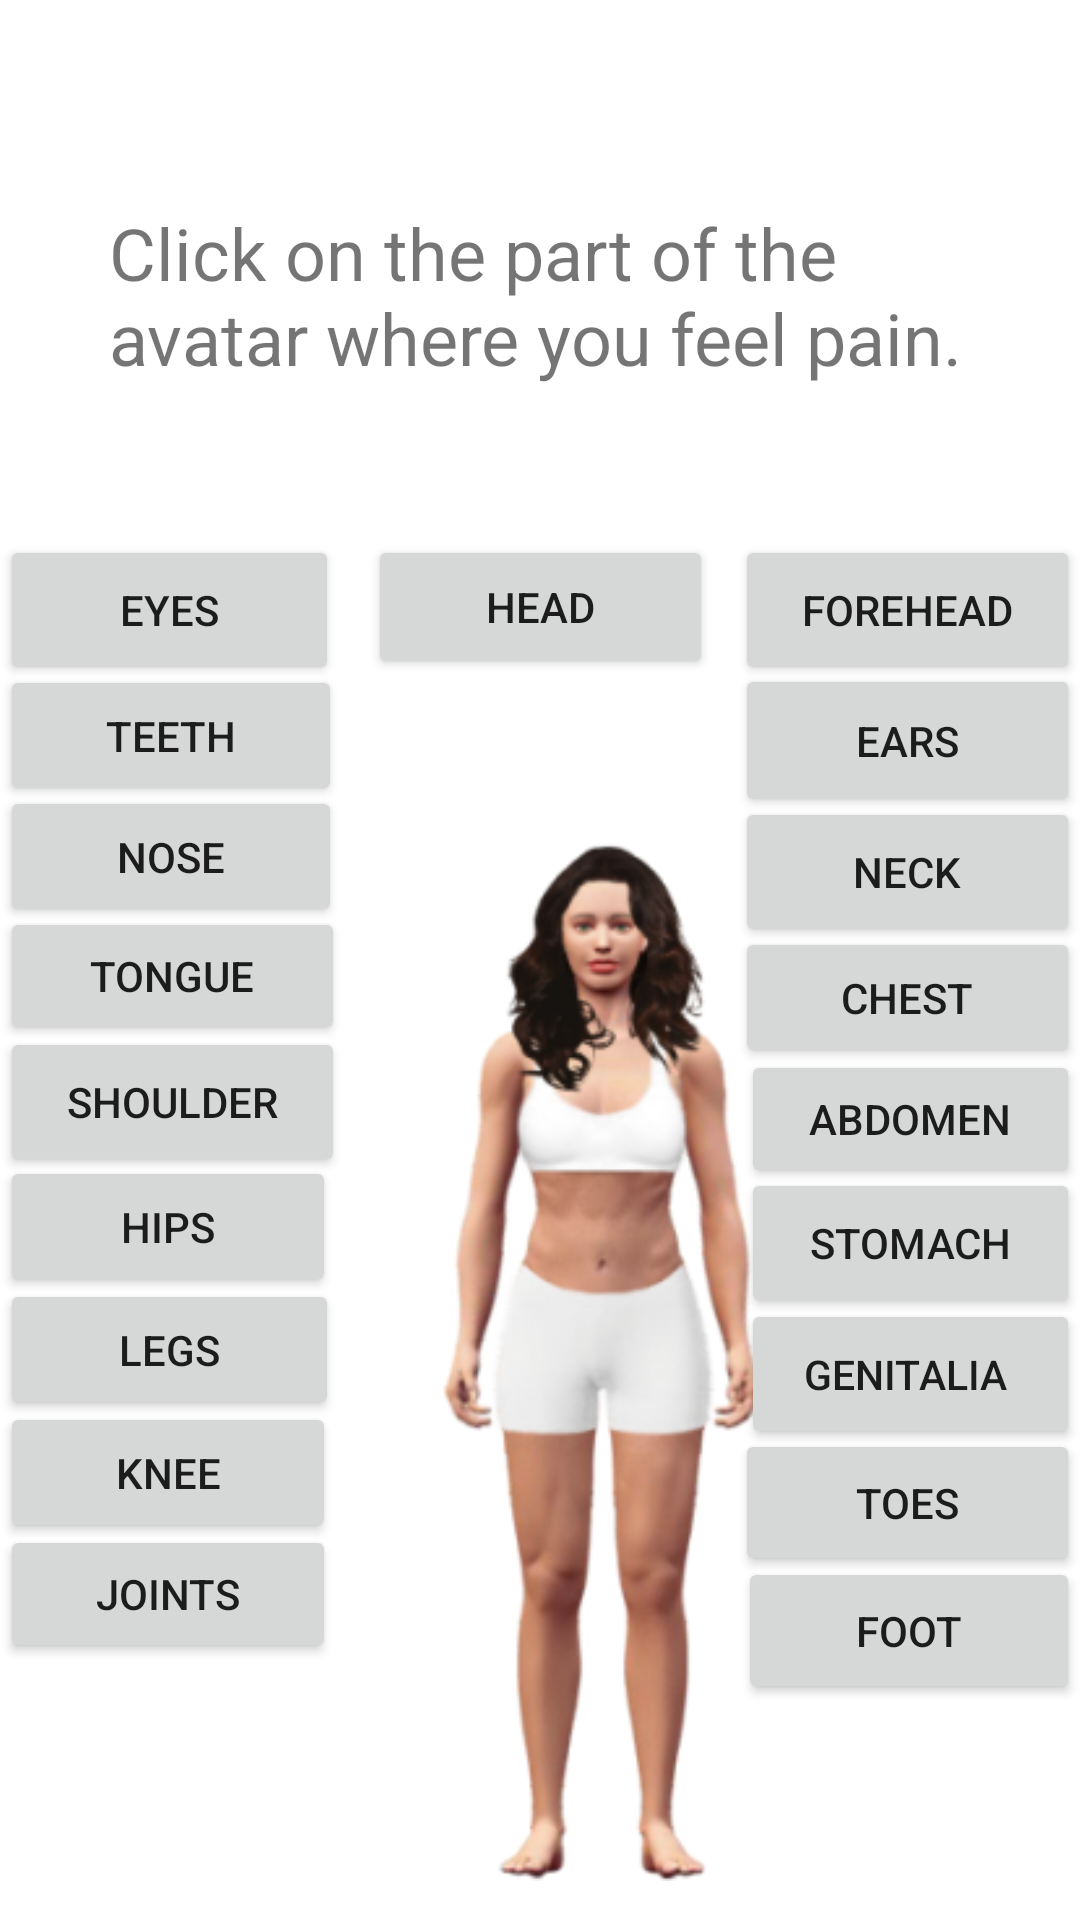

Android layout source for this screen:
<!-- AndroidManifest.xml: application theme Theme.Meditect -->
<!-- res/layout/activity_main3.xml -->
<?xml version="1.0" encoding="utf-8"?>
<androidx.constraintlayout.widget.ConstraintLayout xmlns:android="http://schemas.android.com/apk/res/android"
    xmlns:app="http://schemas.android.com/apk/res-auto"
    xmlns:tools="http://schemas.android.com/tools"
    android:layout_width="match_parent"
    android:layout_height="match_parent"
    tools:context=".MainActivity3">

    <Button
        android:id="@+id/button2"
        android:layout_width="114dp"
        android:layout_height="47dp"
        android:text="Teeth"
        app:layout_constraintBottom_toBottomOf="parent"
        app:layout_constraintEnd_toEndOf="parent"
        app:layout_constraintHorizontal_bias="0.0"
        app:layout_constraintStart_toStartOf="parent"
        app:layout_constraintTop_toTopOf="parent"
        app:layout_constraintVertical_bias="0.374" />

    <Button
        android:id="@+id/button3"
        android:layout_width="113dp"
        android:layout_height="50dp"
        android:onClick="toEyes"
        android:text="Eyes"
        app:layout_constraintBottom_toBottomOf="parent"
        app:layout_constraintEnd_toEndOf="parent"
        app:layout_constraintHorizontal_bias="0.0"
        app:layout_constraintStart_toStartOf="parent"
        app:layout_constraintTop_toTopOf="parent"
        app:layout_constraintVertical_bias="0.302" />

    <Button
        android:id="@+id/button4"
        android:layout_width="114dp"
        android:layout_height="47dp"
        android:onClick="toEyes"
        android:text="Nose"
        app:layout_constraintBottom_toBottomOf="parent"
        app:layout_constraintEnd_toEndOf="parent"
        app:layout_constraintHorizontal_bias="0.0"
        app:layout_constraintStart_toStartOf="parent"
        app:layout_constraintTop_toTopOf="parent"
        app:layout_constraintVertical_bias="0.442"
        tools:ignore="OnClick" />

    <Button
        android:id="@+id/button5"
        android:layout_width="112dp"
        android:layout_height="47dp"
        android:text="Knee"
        app:layout_constraintBottom_toBottomOf="parent"
        app:layout_constraintEnd_toEndOf="parent"
        app:layout_constraintHorizontal_bias="0.0"
        app:layout_constraintStart_toStartOf="parent"
        app:layout_constraintTop_toTopOf="parent"
        app:layout_constraintVertical_bias="0.788" />

    <Button
        android:id="@+id/button6"
        android:layout_width="112dp"
        android:layout_height="46dp"
        android:text="Joints"
        app:layout_constraintBottom_toBottomOf="parent"
        app:layout_constraintEnd_toEndOf="parent"
        app:layout_constraintHorizontal_bias="0.0"
        app:layout_constraintStart_toStartOf="parent"
        app:layout_constraintTop_toTopOf="parent"
        app:layout_constraintVertical_bias="0.856" />

    <Button
        android:id="@+id/button7"
        android:layout_width="115dp"
        android:layout_height="46dp"
        android:text="Tongue"
        app:layout_constraintBottom_toBottomOf="parent"
        app:layout_constraintEnd_toEndOf="parent"
        app:layout_constraintHorizontal_bias="0.0"
        app:layout_constraintStart_toStartOf="parent"
        app:layout_constraintTop_toTopOf="parent"
        app:layout_constraintVertical_bias="0.509" />

    <Button
        android:id="@+id/button8"
        android:layout_width="115dp"
        android:layout_height="50dp"
        android:text="Shoulder"
        app:layout_constraintBottom_toBottomOf="parent"
        app:layout_constraintEnd_toEndOf="parent"
        app:layout_constraintHorizontal_bias="0.0"
        app:layout_constraintStart_toStartOf="parent"
        app:layout_constraintTop_toTopOf="parent"
        app:layout_constraintVertical_bias="0.58" />

    <Button
        android:id="@+id/button9"
        android:layout_width="113dp"
        android:layout_height="47dp"
        android:text="Legs"
        app:layout_constraintBottom_toBottomOf="parent"
        app:layout_constraintEnd_toEndOf="parent"
        app:layout_constraintHorizontal_bias="0.0"
        app:layout_constraintStart_toStartOf="parent"
        app:layout_constraintTop_toTopOf="parent"
        app:layout_constraintVertical_bias="0.719" />

    <Button
        android:id="@+id/button10"
        android:layout_width="112dp"
        android:layout_height="47dp"
        android:text="Hips"
        app:layout_constraintBottom_toBottomOf="parent"
        app:layout_constraintEnd_toEndOf="parent"
        app:layout_constraintHorizontal_bias="0.0"
        app:layout_constraintStart_toStartOf="parent"
        app:layout_constraintTop_toTopOf="parent"
        app:layout_constraintVertical_bias="0.65" />

    <Button
        android:id="@+id/button11"
        android:layout_width="113dp"
        android:layout_height="50dp"
        android:onClick="genitalia"
        android:text="Genitalia "
        android:textSize="13.5sp"
        app:layout_constraintBottom_toBottomOf="parent"
        app:layout_constraintEnd_toEndOf="parent"
        app:layout_constraintHorizontal_bias="1.0"
        app:layout_constraintStart_toStartOf="parent"
        app:layout_constraintTop_toTopOf="parent"
        app:layout_constraintVertical_bias="0.734" />

    <Button
        android:id="@+id/button12"
        android:layout_width="115dp"
        android:layout_height="50dp"
        android:text="Forehead"
        app:layout_constraintBottom_toBottomOf="parent"
        app:layout_constraintEnd_toEndOf="parent"
        app:layout_constraintHorizontal_bias="1.0"
        app:layout_constraintStart_toStartOf="parent"
        app:layout_constraintTop_toTopOf="parent"
        app:layout_constraintVertical_bias="0.302" />

    <Button
        android:id="@+id/button13"
        android:layout_width="115dp"
        android:layout_height="51dp"
        android:text="Ears"
        app:layout_constraintBottom_toBottomOf="parent"
        app:layout_constraintEnd_toEndOf="parent"
        app:layout_constraintHorizontal_bias="1.0"
        app:layout_constraintStart_toStartOf="parent"
        app:layout_constraintTop_toTopOf="parent"
        app:layout_constraintVertical_bias="0.376" />

    <Button
        android:id="@+id/button14"
        android:layout_width="115dp"
        android:layout_height="50dp"
        android:text="Neck"
        app:layout_constraintBottom_toBottomOf="parent"
        app:layout_constraintEnd_toEndOf="parent"
        app:layout_constraintHorizontal_bias="1.0"
        app:layout_constraintStart_toStartOf="parent"
        app:layout_constraintTop_toTopOf="parent"
        app:layout_constraintVertical_bias="0.45" />

    <Button
        android:id="@+id/button15"
        android:layout_width="115dp"
        android:layout_height="49dp"
        android:text="Toes"
        app:layout_constraintBottom_toBottomOf="parent"
        app:layout_constraintEnd_toEndOf="parent"
        app:layout_constraintHorizontal_bias="1.0"
        app:layout_constraintStart_toStartOf="parent"
        app:layout_constraintTop_toTopOf="parent"
        app:layout_constraintVertical_bias="0.806" />

    <Button
        android:id="@+id/button16"
        android:layout_width="115dp"
        android:layout_height="47dp"
        android:text="Chest"
        app:layout_constraintBottom_toBottomOf="parent"
        app:layout_constraintEnd_toEndOf="parent"
        app:layout_constraintHorizontal_bias="1.0"
        app:layout_constraintStart_toStartOf="parent"
        app:layout_constraintTop_toTopOf="parent"
        app:layout_constraintVertical_bias="0.521" />

    <Button
        android:id="@+id/button17"
        android:layout_width="113dp"
        android:layout_height="46dp"
        android:text="Abdomen"
        app:layout_constraintBottom_toBottomOf="parent"
        app:layout_constraintEnd_toEndOf="parent"
        app:layout_constraintHorizontal_bias="1.0"
        app:layout_constraintStart_toStartOf="parent"
        app:layout_constraintTop_toTopOf="parent"
        app:layout_constraintVertical_bias="0.589" />

    <Button
        android:id="@+id/button19"
        android:layout_width="114dp"
        android:layout_height="49dp"
        android:text="Foot"
        app:layout_constraintBottom_toBottomOf="parent"
        app:layout_constraintEnd_toEndOf="parent"
        app:layout_constraintHorizontal_bias="1.0"
        app:layout_constraintStart_toStartOf="parent"
        app:layout_constraintTop_toTopOf="parent"
        app:layout_constraintVertical_bias="0.878" />

    <Button
        android:id="@+id/button20"
        android:layout_width="115dp"
        android:layout_height="48dp"
        android:text="Head"
        app:layout_constraintBottom_toBottomOf="parent"
        app:layout_constraintEnd_toEndOf="parent"
        app:layout_constraintStart_toStartOf="parent"
        app:layout_constraintTop_toTopOf="parent"
        app:layout_constraintVertical_bias="0.301" />

    <TextView
        android:id="@+id/textView2"
        android:layout_width="300dp"
        android:layout_height="79dp"
        android:text="Click on the part of the avatar where you feel pain."
        android:textSize="24sp"
        app:layout_constraintBottom_toBottomOf="parent"
        app:layout_constraintEnd_toEndOf="parent"
        app:layout_constraintHorizontal_bias="0.603"
        app:layout_constraintStart_toStartOf="parent"
        app:layout_constraintTop_toTopOf="parent"
        app:layout_constraintVertical_bias="0.121" />

    <ImageView
        android:id="@+id/imageView"
        android:layout_width="202dp"
        android:layout_height="363dp"
        android:layout_marginStart="100dp"
        android:layout_marginTop="264dp"
        app:layout_constraintStart_toStartOf="parent"
        app:layout_constraintTop_toTopOf="parent"
        app:srcCompat="@drawable/avatarimage" />

    <Button
        android:id="@+id/button32"
        android:layout_width="113dp"
        android:layout_height="50dp"
        android:onClick="stomach"
        android:text="Stomach"
        app:layout_constraintBottom_toBottomOf="parent"
        app:layout_constraintEnd_toEndOf="parent"
        app:layout_constraintHorizontal_bias="1.0"
        app:layout_constraintStart_toStartOf="parent"
        app:layout_constraintTop_toTopOf="parent"
        app:layout_constraintVertical_bias="0.66" />
</androidx.constraintlayout.widget.ConstraintLayout>
<!-- resources referenced by this layout -->
<resources>
  <!-- drawable avatarimage: png bitmap (drawable-v24, 79499 bytes) -->
  <style name="Theme.Meditect" parent="Theme.MaterialComponents.DayNight.DarkActionBar">
          
          <item name="colorPrimary">@color/purple_500</item>
          <item name="colorPrimaryVariant">@color/purple_700</item>
          <item name="colorOnPrimary">@color/white</item>
          
          <item name="colorSecondary">@color/teal_200</item>
          <item name="colorSecondaryVariant">@color/teal_700</item>
          <item name="colorOnSecondary">@color/black</item>
          
          <item name="android:statusBarColor" tools:targetApi="l">?attr/colorPrimaryVariant</item>
          
      </style>
  <!-- not gathered from this repository: default colours our renderer supplied (Android Studio template values) -->
  <color name="purple_500">#FF6200EE</color>
  <color name="purple_700">#FF3700B3</color>
  <color name="teal_200">#FF03DAC5</color>
  <color name="teal_700">#FF018786</color>
  <color name="black">#FF000000</color>
  <color name="white">#FFFFFFFF</color>
</resources>
